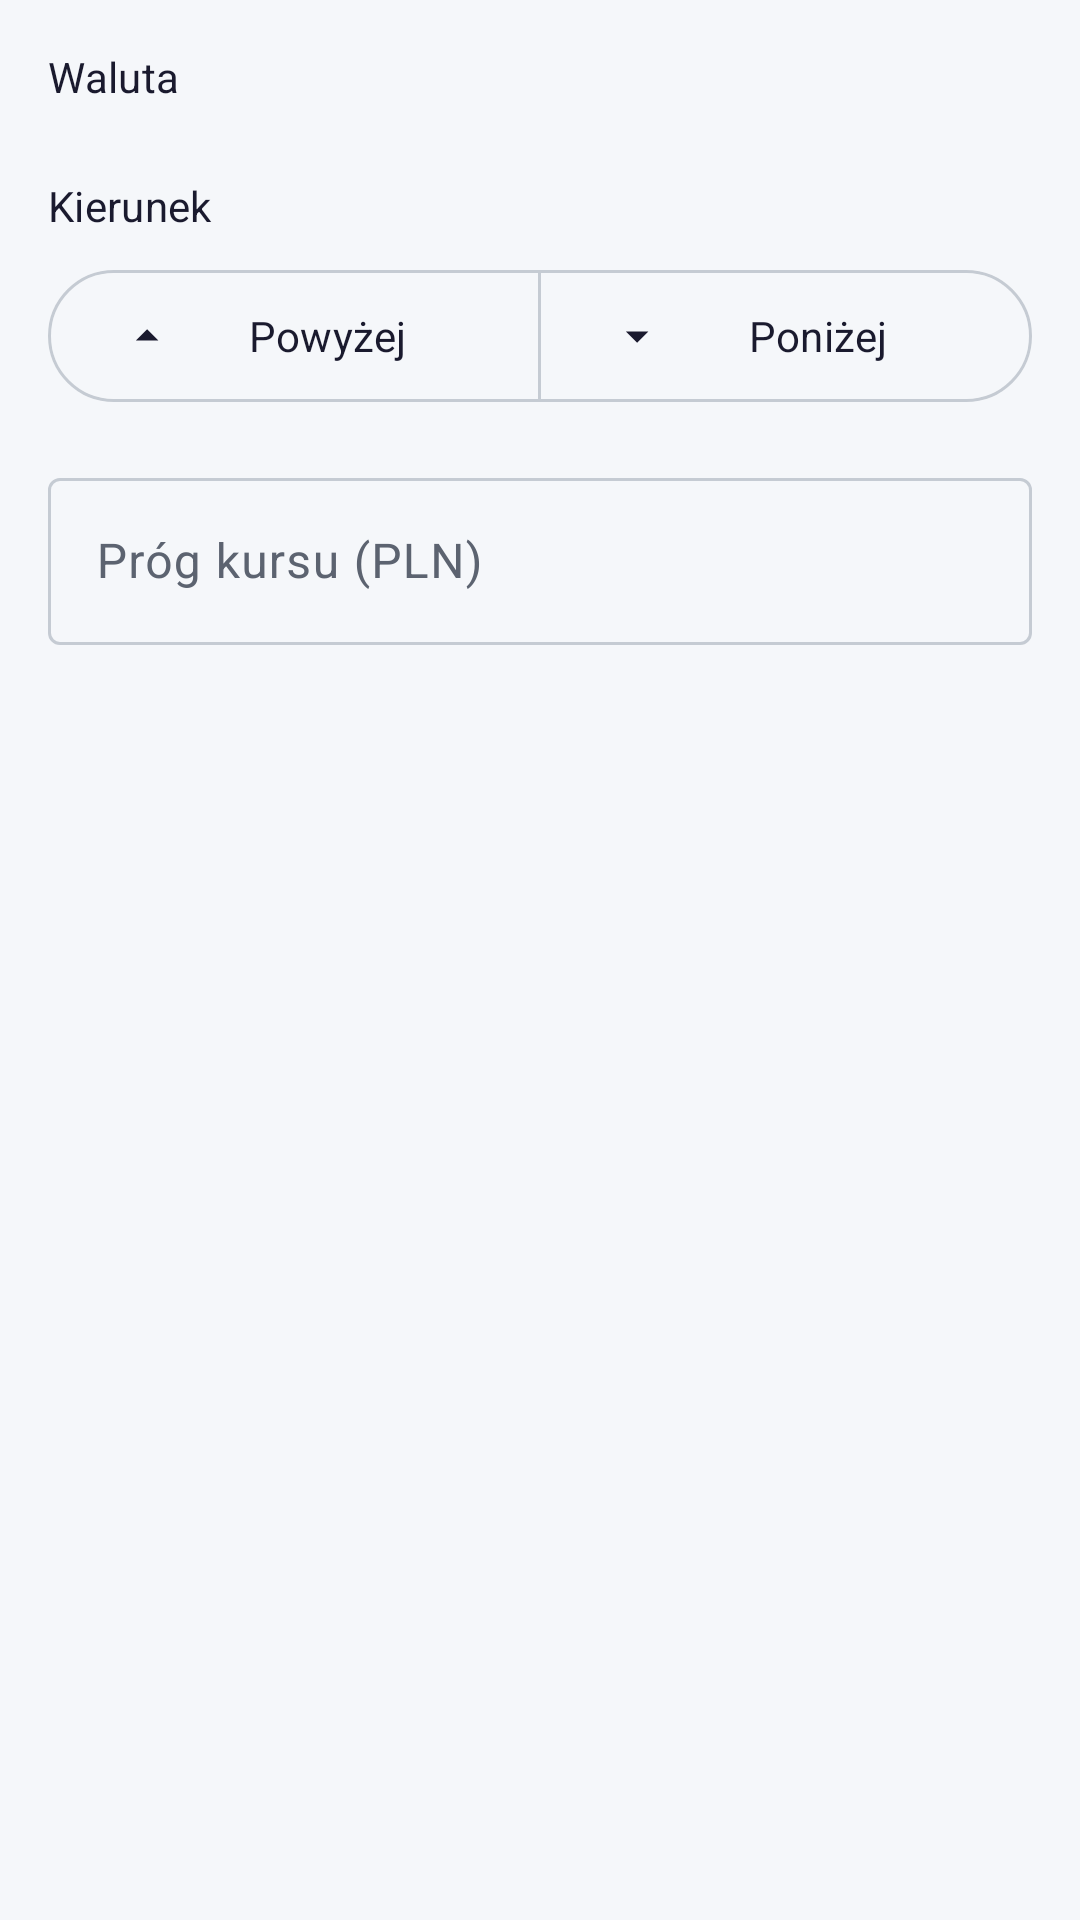

Here is an Android app screen rendered from its layout file. Give the layout XML and the strings, colors and styles it references.
<!-- AndroidManifest.xml: application theme Theme.PRZevolut -->
<!-- res/layout/dialog_add_alert.xml -->
<?xml version="1.0" encoding="utf-8"?>
<LinearLayout
    xmlns:android="http://schemas.android.com/apk/res/android"
    xmlns:app="http://schemas.android.com/apk/res-auto"
    android:layout_width="match_parent"
    android:layout_height="wrap_content"
    android:orientation="vertical"
    android:padding="@dimen/spacing_md">

    <TextView
        android:id="@+id/label_currency"
        android:layout_width="match_parent"
        android:layout_height="wrap_content"
        android:text="@string/dialog_currency_label"
        android:textAppearance="?attr/textAppearanceLabelLarge"
        android:textColor="?attr/colorOnSurface" />

    <com.google.android.material.chip.ChipGroup
        android:id="@+id/chip_group_currency"
        android:layout_width="match_parent"
        android:layout_height="wrap_content"
        android:layout_marginTop="@dimen/spacing_sm"
        android:layout_marginBottom="@dimen/spacing_md"
        app:selectionRequired="true"
        app:singleLine="false"
        app:singleSelection="false" />

    <TextView
        android:id="@+id/label_direction"
        android:layout_width="match_parent"
        android:layout_height="wrap_content"
        android:text="@string/dialog_direction_label"
        android:textAppearance="?attr/textAppearanceLabelLarge"
        android:textColor="?attr/colorOnSurface" />

    <com.google.android.material.button.MaterialButtonToggleGroup
        android:id="@+id/toggle_direction"
        android:layout_width="match_parent"
        android:layout_height="wrap_content"
        android:layout_marginTop="@dimen/spacing_sm"
        android:layout_marginBottom="@dimen/spacing_md"
        app:selectionRequired="true"
        app:singleSelection="true">

        <com.google.android.material.button.MaterialButton
            android:id="@+id/btn_above"
            style="@style/Widget.Material3.Button.OutlinedButton"
            android:layout_width="0dp"
            android:layout_height="@dimen/button_height"
            android:layout_weight="1"
            android:minHeight="@dimen/touch_target_min"
            android:text="@string/dialog_direction_above"
            app:icon="@drawable/ic_arrow_upward" />

        <com.google.android.material.button.MaterialButton
            android:id="@+id/btn_below"
            style="@style/Widget.Material3.Button.OutlinedButton"
            android:layout_width="0dp"
            android:layout_height="@dimen/button_height"
            android:layout_weight="1"
            android:minHeight="@dimen/touch_target_min"
            android:text="@string/dialog_direction_below"
            app:icon="@drawable/ic_arrow_downward" />

    </com.google.android.material.button.MaterialButtonToggleGroup>

    <com.google.android.material.textfield.TextInputLayout
        android:id="@+id/til_threshold"
        style="@style/Widget.Material3.TextInputLayout.OutlinedBox"
        android:layout_width="match_parent"
        android:layout_height="wrap_content"
        android:hint="@string/dialog_threshold_label">

        <com.google.android.material.textfield.TextInputEditText
            android:id="@+id/et_threshold"
            android:layout_width="match_parent"
            android:layout_height="wrap_content"
            android:inputType="numberDecimal"
            android:minHeight="@dimen/touch_target_min" />

    </com.google.android.material.textfield.TextInputLayout>

</LinearLayout>
<!-- resources referenced by this layout -->
<resources>
  <dimen name="button_height">52dp</dimen>
  <dimen name="spacing_md">16dp</dimen>
  <dimen name="spacing_sm">8dp</dimen>
  <dimen name="touch_target_min">48dp</dimen>
  <string name="dialog_currency_label">Waluta</string>
  <string name="dialog_direction_above">Powyżej</string>
  <string name="dialog_direction_below">Poniżej</string>
  <string name="dialog_direction_label">Kierunek</string>
  <string name="dialog_threshold_label">Próg kursu (PLN)</string>
  <dimen name="icon_size_md">24dp</dimen>
  <color name="primary">#1565C0</color>
  <color name="on_primary">#FFFFFF</color>
  <color name="primary_container">#D1E4FF</color>
  <color name="on_primary_container">#001D36</color>
  <color name="secondary">#00BCD4</color>
  <color name="on_secondary">#FFFFFF</color>
  <color name="secondary_container">#B2EBF2</color>
  <color name="on_secondary_container">#004D57</color>
  <color name="tertiary">#6A1B9A</color>
  <color name="on_tertiary">#FFFFFF</color>
  <color name="tertiary_container">#F3E5F5</color>
  <color name="on_tertiary_container">#4A148C</color>
  <color name="surface">#FFFFFF</color>
  <color name="on_surface">#1A1A2E</color>
  <color name="surface_variant">#E8EDF2</color>
  <color name="on_surface_variant">#5C6370</color>
  <color name="outline">#C5CBD3</color>
  <color name="error">#C62828</color>
  <color name="on_error">#FFFFFF</color>
  <color name="error_container">#FFDAD6</color>
  <color name="on_error_container">#410002</color>
  <color name="background">#F5F7FA</color>
  <style name="TextAppearance.PRZevolut.DisplayLarge" parent="TextAppearance.Material3.DisplayLarge">
          <item name="fontFamily">@font/inter_bold</item>
      </style>
  <style name="TextAppearance.PRZevolut.DisplayMedium" parent="TextAppearance.Material3.DisplayMedium">
          <item name="fontFamily">@font/inter_bold</item>
      </style>
  <style name="TextAppearance.PRZevolut.DisplaySmall" parent="TextAppearance.Material3.DisplaySmall">
          <item name="fontFamily">@font/inter_bold</item>
      </style>
  <style name="TextAppearance.PRZevolut.HeadlineLarge" parent="TextAppearance.Material3.HeadlineLarge">
          <item name="fontFamily">@font/inter_bold</item>
      </style>
  <style name="TextAppearance.PRZevolut.TitleLarge" parent="TextAppearance.Material3.TitleLarge">
          <item name="fontFamily">@font/inter_medium</item>
      </style>
  <style name="TextAppearance.PRZevolut.TitleMedium" parent="TextAppearance.Material3.TitleMedium">
          <item name="fontFamily">@font/inter_medium</item>
      </style>
  <style name="TextAppearance.PRZevolut.TitleSmall" parent="TextAppearance.Material3.TitleSmall">
          <item name="fontFamily">@font/inter_medium</item>
      </style>
  <style name="TextAppearance.PRZevolut.BodyLarge" parent="TextAppearance.Material3.BodyLarge">
          <item name="fontFamily">@font/inter</item>
      </style>
  <style name="TextAppearance.PRZevolut.BodyMedium" parent="TextAppearance.Material3.BodyMedium">
          <item name="fontFamily">@font/inter</item>
      </style>
  <style name="TextAppearance.PRZevolut.BodySmall" parent="TextAppearance.Material3.BodySmall">
          <item name="fontFamily">@font/inter</item>
      </style>
  <style name="TextAppearance.PRZevolut.LabelLarge" parent="TextAppearance.Material3.LabelLarge">
          <item name="fontFamily">@font/inter_medium</item>
      </style>
  <style name="TextAppearance.PRZevolut.LabelMedium" parent="TextAppearance.Material3.LabelMedium">
          <item name="fontFamily">@font/inter_medium</item>
      </style>
  <style name="TextAppearance.PRZevolut.LabelSmall" parent="TextAppearance.Material3.LabelSmall">
          <item name="fontFamily">@font/inter</item>
      </style>
  <dimen name="bottom_nav_height">64dp</dimen>
  <dimen name="card_corner_radius">16dp</dimen>
  <dimen name="card_elevation">4dp</dimen>
</resources>
